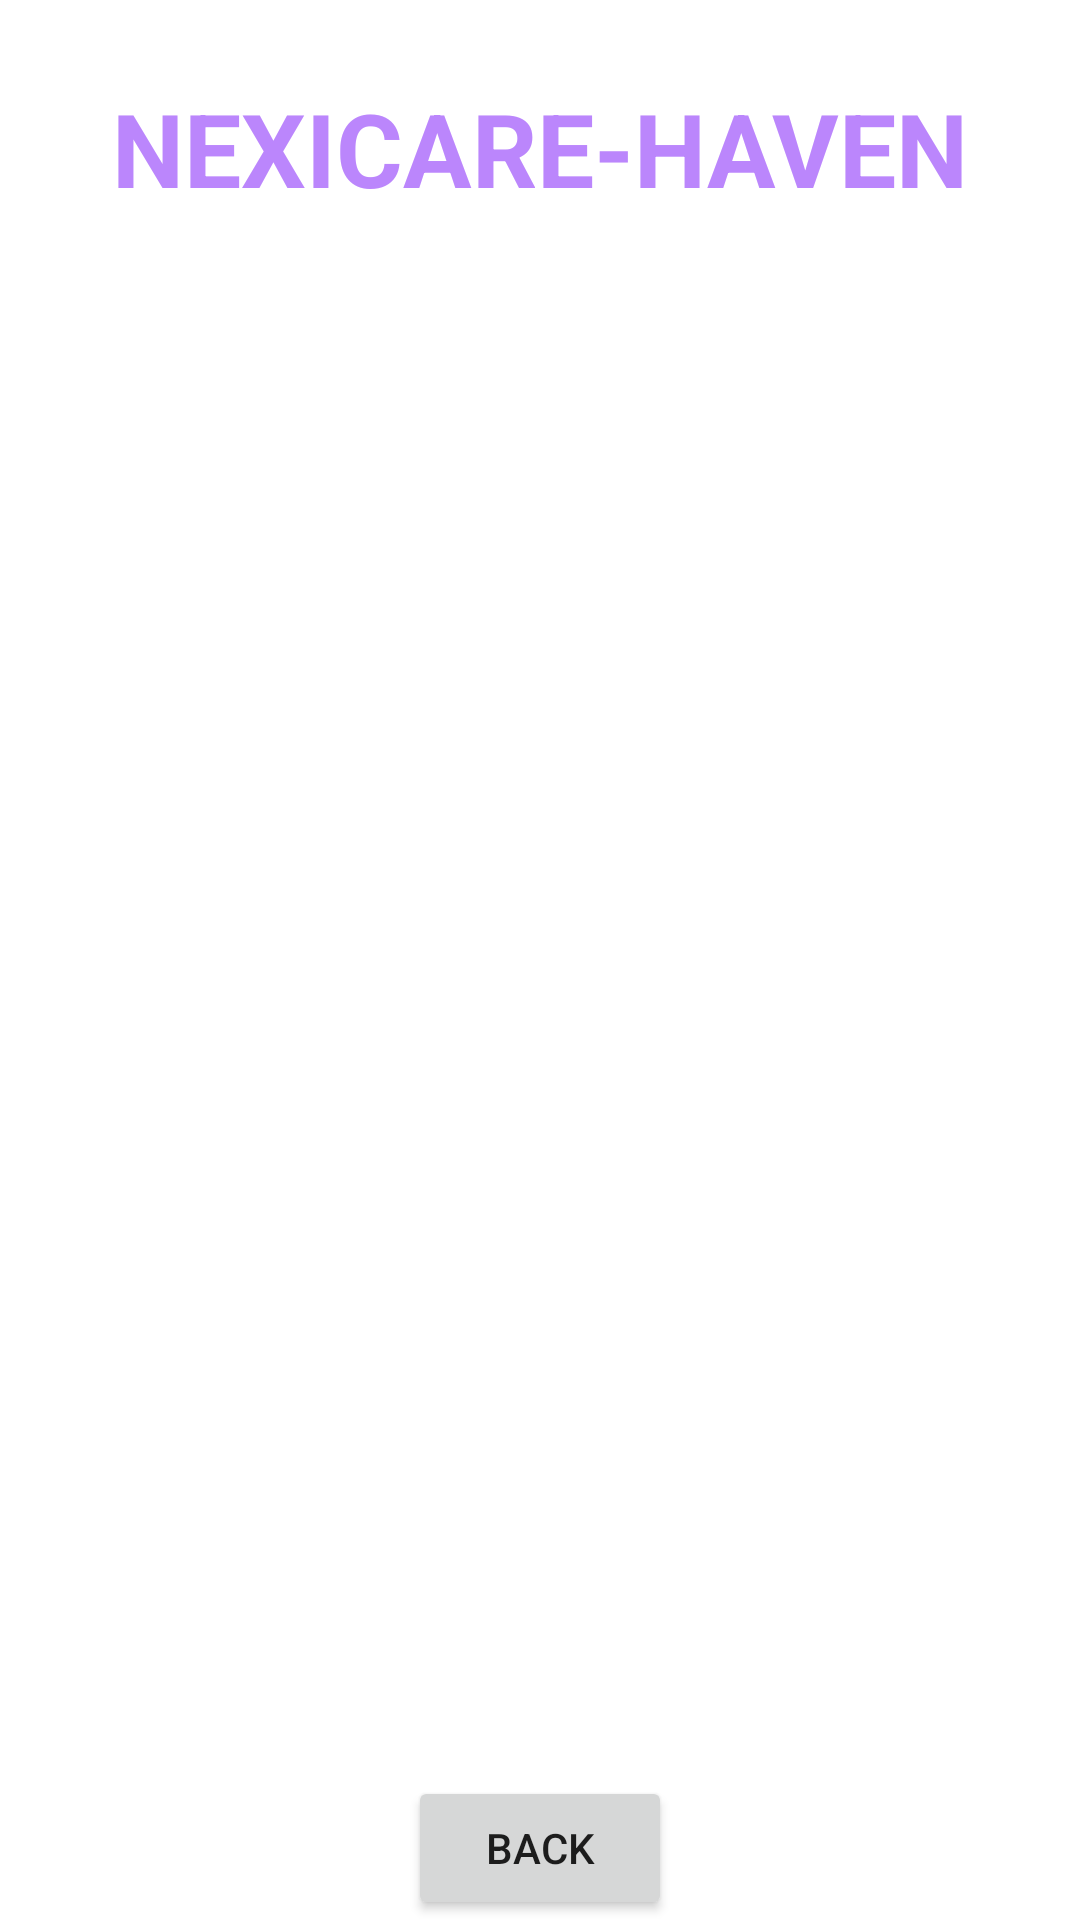

Here is an Android app screen rendered from its layout file. Give the layout XML and the strings, colors and styles it references.
<!-- AndroidManifest.xml: application theme Theme.Nexicare -->
<!-- res/layout/activity_health_articles.xml -->
<?xml version="1.0" encoding="utf-8"?>
<androidx.constraintlayout.widget.ConstraintLayout xmlns:android="http://schemas.android.com/apk/res/android"
    xmlns:app="http://schemas.android.com/apk/res-auto"
    xmlns:tools="http://schemas.android.com/tools"
    android:layout_width="match_parent"
    android:layout_height="match_parent"
    android:background="@drawable/back1"
    tools:context=".HealthArticlesActivity">

    <TextView
        android:id="@+id/textViewODTitle"
        android:layout_width="wrap_content"
        android:layout_height="wrap_content"
        android:text="HEALTH ARTICLES"
        android:textColor="@color/colorWhite"
        android:textSize="20sp"
        android:textStyle="bold"
        app:layout_constraintBottom_toBottomOf="parent"
        app:layout_constraintEnd_toEndOf="parent"
        app:layout_constraintStart_toStartOf="parent"
        app:layout_constraintTop_toBottomOf="@+id/textView_logo3"
        app:layout_constraintVertical_bias="0.01999998"/>

    <TextView
        android:id="@+id/textView_logo3"
        android:layout_width="wrap_content"
        android:layout_height="wrap_content"
        android:text="NEXICARE-HAVEN"
        android:textColor="@color/purple_200"
        android:textSize="34sp"
        android:textStyle="bold"
        app:layout_constraintBottom_toBottomOf="parent"
        app:layout_constraintEnd_toEndOf="parent"
        app:layout_constraintStart_toStartOf="parent"
        app:layout_constraintTop_toTopOf="parent"
        app:layout_constraintVertical_bias="0.045"/>

    <ListView
        android:id="@+id/listViewOD"
        android:layout_width="344dp"
        android:layout_height="523dp"
        android:layout_marginStart="-40dp"
        android:layout_marginTop="12dp"
        android:layout_marginEnd="-40dp"
        app:layout_constraintEnd_toEndOf="@+id/textViewODTitle"
        app:layout_constraintHorizontal_bias="0.51"
        app:layout_constraintStart_toStartOf="@+id/textViewODTitle"
        app:layout_constraintTop_toBottomOf="@+id/textViewODTitle"/>

    <Button
        android:text="BACK"
        android:layout_width="wrap_content"
        android:layout_height="wrap_content"
        android:id="@+id/buttonODBack"
        app:layout_constraintBottom_toBottomOf="parent"
        app:layout_constraintStart_toStartOf="parent"
        app:layout_constraintEnd_toEndOf="parent"
        app:layout_constraintVertical_bias="0.69"/>

</androidx.constraintlayout.widget.ConstraintLayout>
<!-- resources referenced by this layout -->
<resources>
  <color name="colorWhite">#FFFFFF</color>
  <color name="purple_200">#FFBB86FC</color>
  <style name="Theme.Nexicare" parent="Theme.MaterialComponents.DayNight.NoActionBar">
          
          <item name="colorPrimary">@color/purple_500</item>
          <item name="colorPrimaryVariant">@color/purple_700</item>
          <item name="colorOnPrimary">@color/white</item>
          
          <item name="colorSecondary">@color/teal_200</item>
          <item name="colorSecondaryVariant">@color/teal_700</item>
          <item name="colorOnSecondary">@color/black</item>
          
          <item name="android:statusBarColor">?attr/colorPrimaryVariant</item>
          
      </style>
  <color name="purple_500">#FF6200EE</color>
  <color name="purple_700">#FF3700B3</color>
  <color name="white">#FFFFFFFF</color>
  <color name="teal_200">#FF03DAC5</color>
  <color name="teal_700">#FF018786</color>
  <color name="black">#FF000000</color>
</resources>
